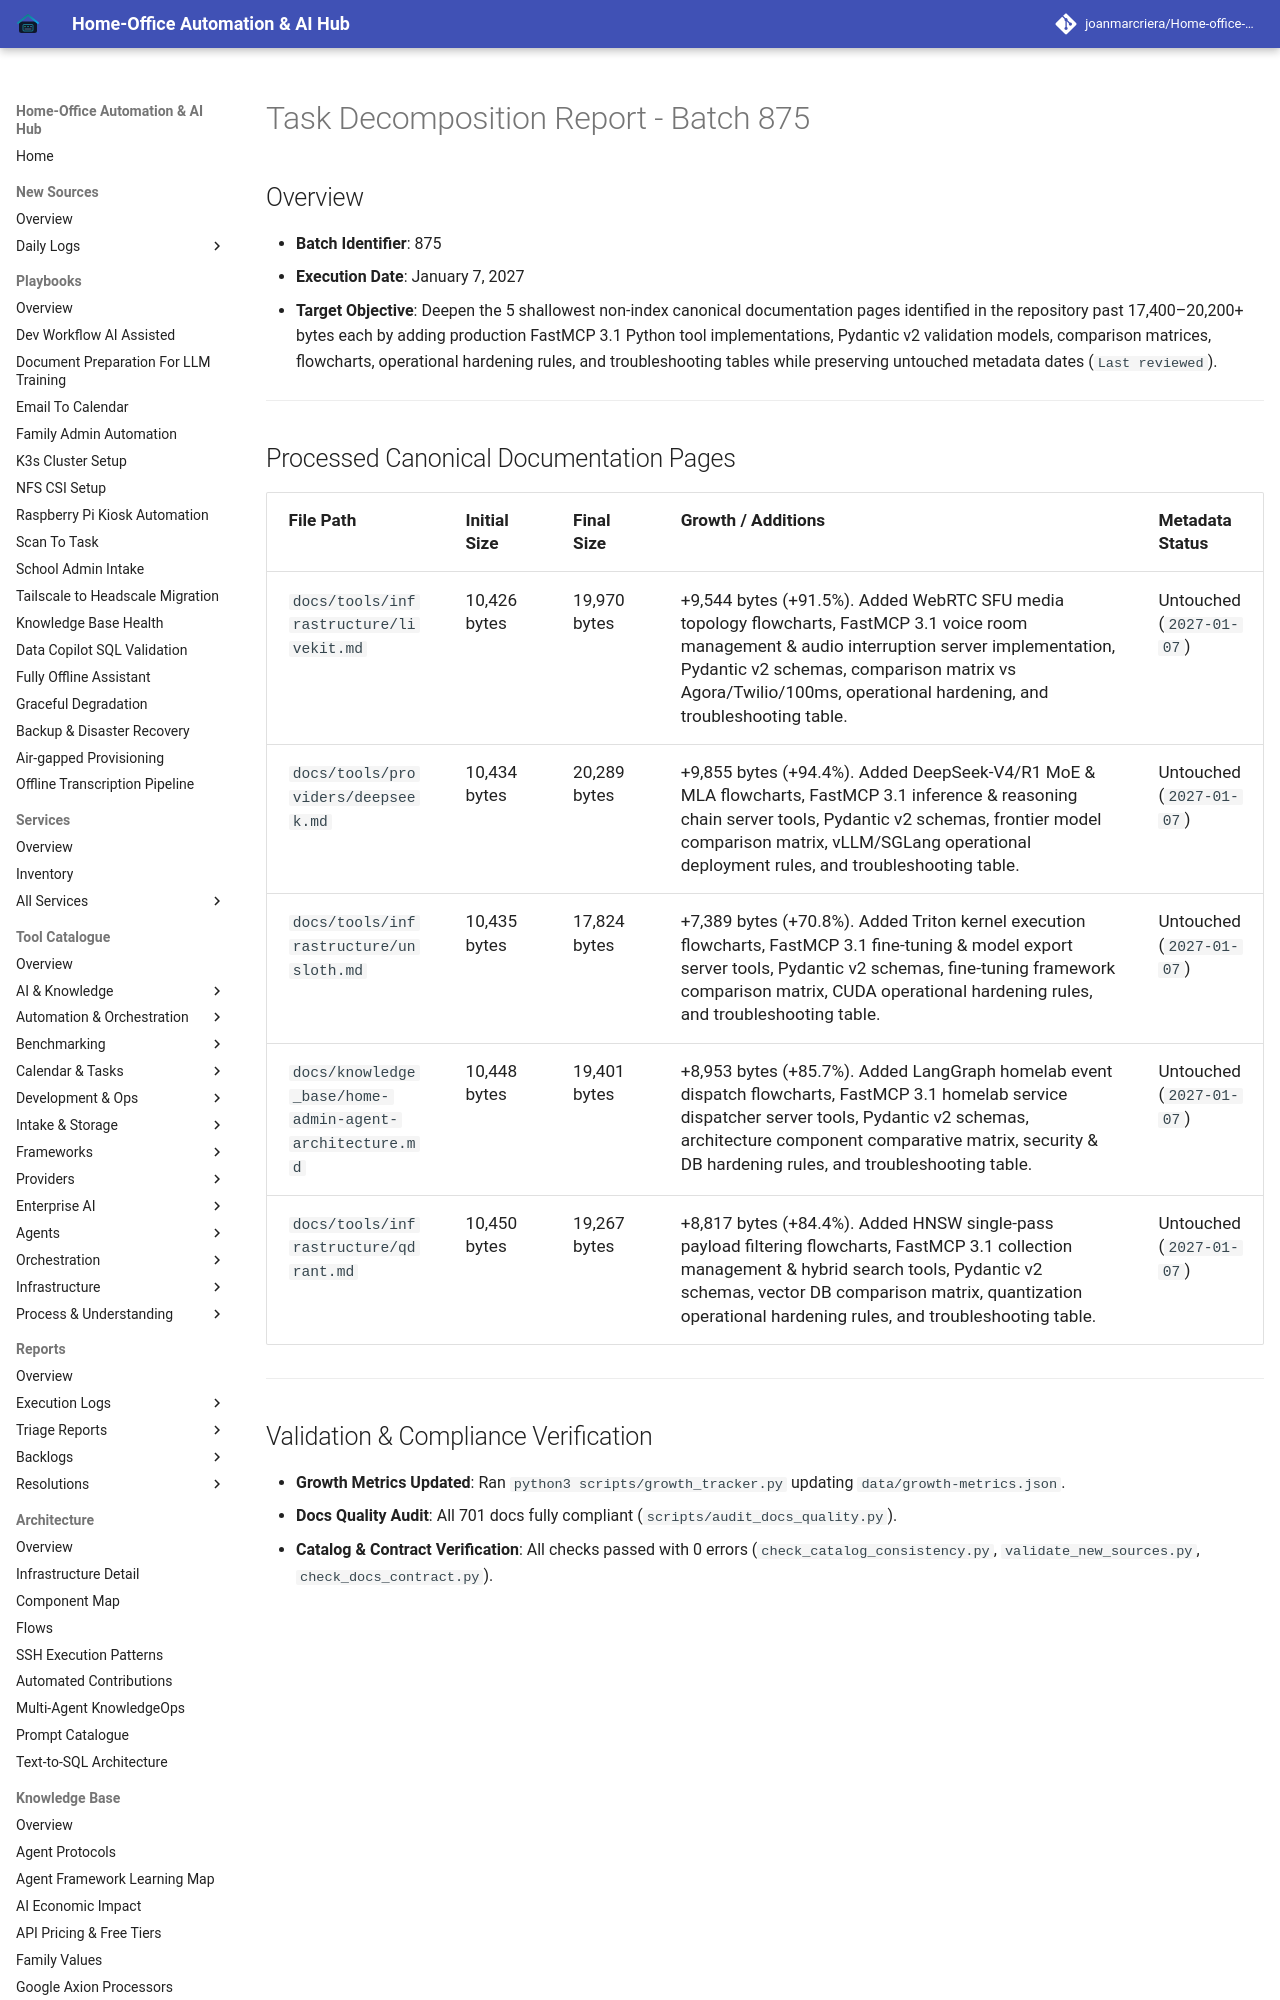

repository: joanmarcriera/Home-office-automations · page: reports/task-decomposition-batch-875/index.html · generator: mkdocs

# Task Decomposition Report - Batch 875

## Overview
- **Batch Identifier**: 875
- **Execution Date**: January 7, 2027
- **Target Objective**: Deepen the 5 shallowest non-index canonical documentation pages identified in the repository past 17,400–20,200+ bytes each by adding production FastMCP 3.1 Python tool implementations, Pydantic v2 validation models, comparison matrices, flowcharts, operational hardening rules, and troubleshooting tables while preserving untouched metadata dates (`Last reviewed`).

---
